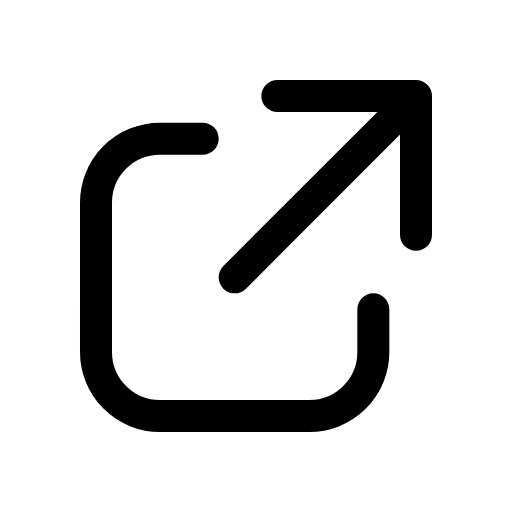
t = 0.00 s
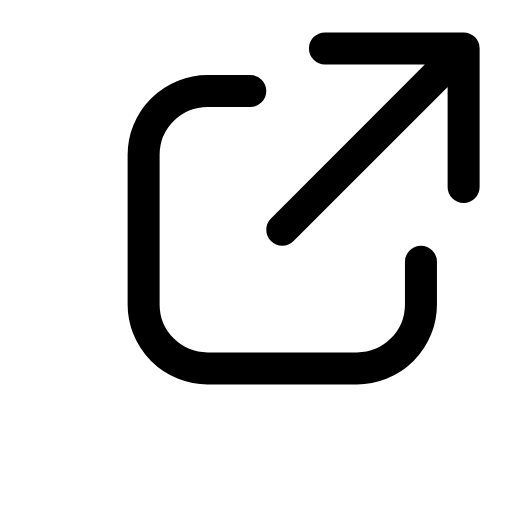
t = 0.14 s
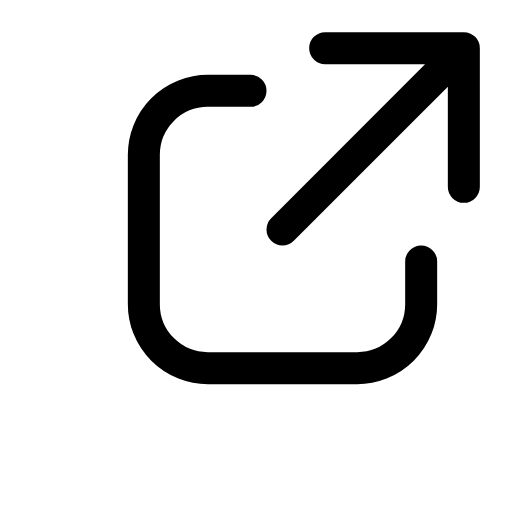
t = 0.21 s
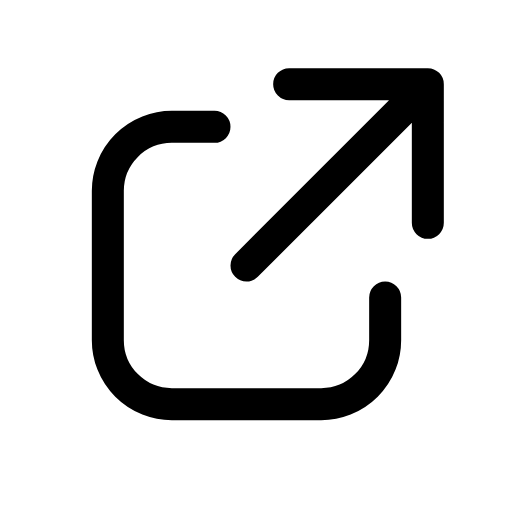
t = 0.39 s
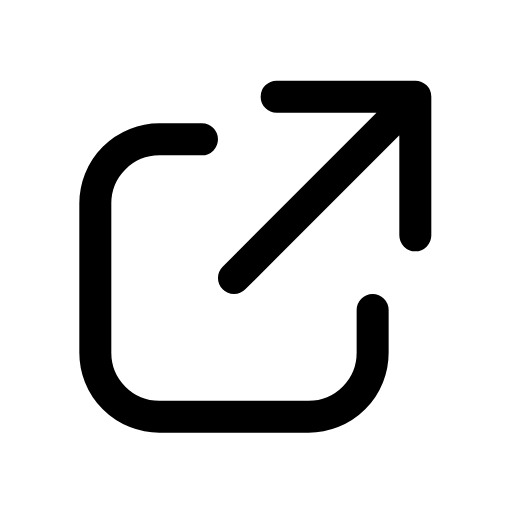
t = 0.49 s
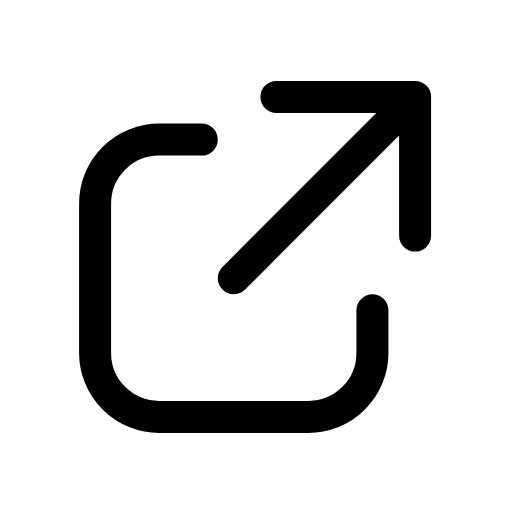
t = 0.60 s

The animated SVG that drew these frames (rendered in a browser with its animation timeline set to each time). Animation: 1 CSS @keyframes rule; one cycle of 0.70 s, repeats indefinitely.

<svg xmlns="http://www.w3.org/2000/svg" viewBox="0 0 24 24" width="24" height="24" class="rd-a-external-link" data-rd-animate="hover"><style>.rd-a-external-link{overflow:visible}.rd-a-external-link *{transform-box:view-box}@media (prefers-reduced-motion:no-preference){.rd-a-external-link[data-rd-animate="hover"]:hover .a,:hover>.rd-a-external-link[data-rd-animate="parent"] .a,.rd-a-external-link[data-rd-animate="play"] .a,.rd-a-external-link[data-rd-animate="loop"] .a{animation:rd-external-link-m calc(0.7s*var(--rd-speed,1)) cubic-bezier(.34,1.3,.5,1)}.rd-a-external-link[data-rd-animate="loop"] *{animation-iteration-count:infinite!important}@keyframes rd-external-link-m{0%,100%{translate:0 0}40%{translate:2.2px -2.2px}}}</style><g fill="none" stroke="currentColor" stroke-linecap="round" stroke-linejoin="round" stroke-width="1.5"><g class="a"><path d="M13 4.5h6.5V11M19.5 4.5L11 13"/><path d="M17.5 14.5v2a3 3 0 0 1-3 3h-7a3 3 0 0 1-3-3v-7a3 3 0 0 1 3-3H9.5"/></g></g></svg>
